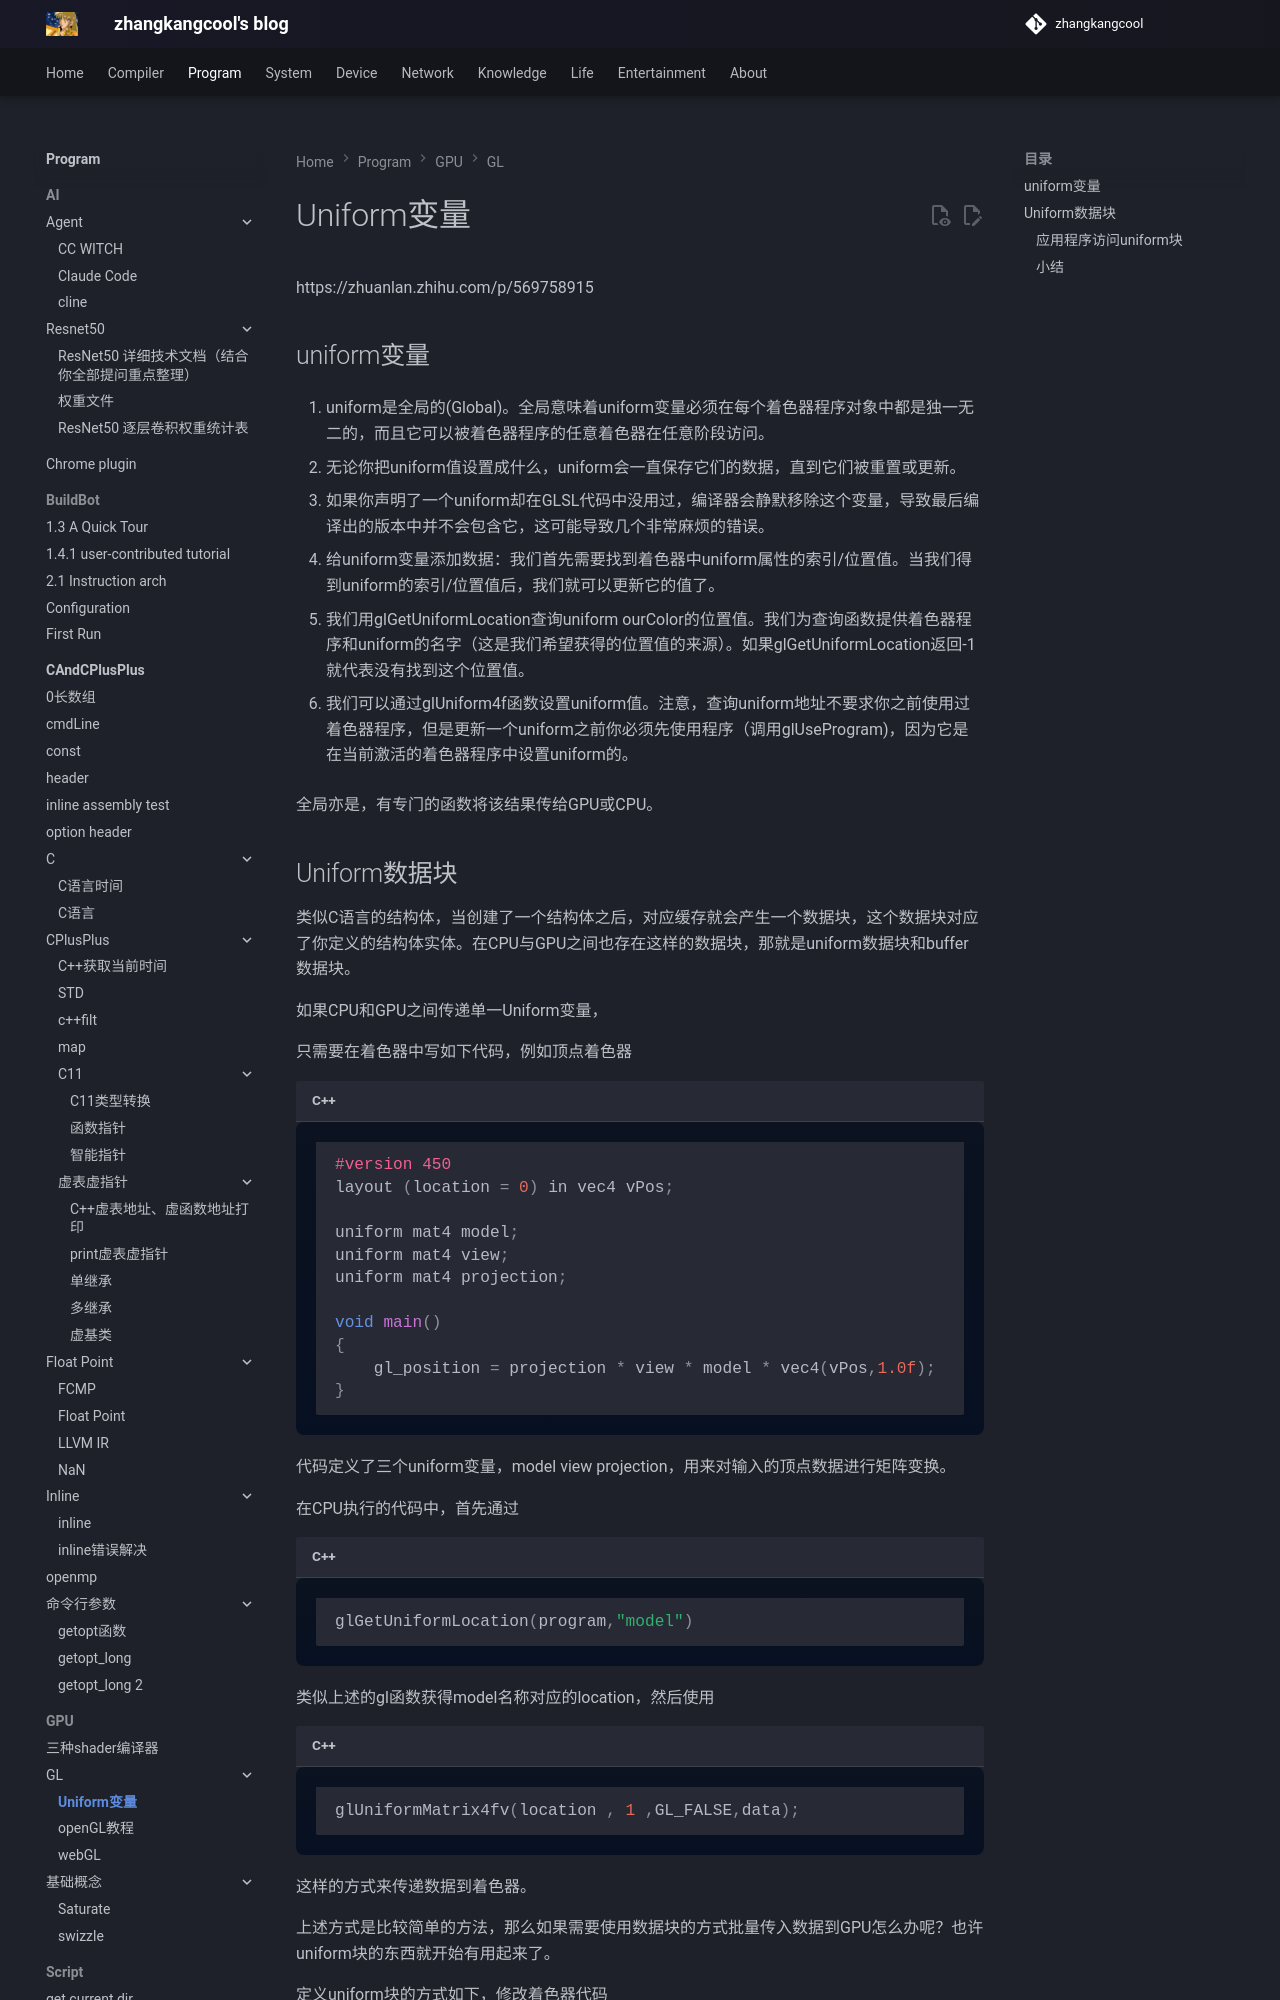

repository: zhangkangcool/zhangkangcool.github.io · page: Program/GPU/GL/Uniform变量/index.html · generator: mkdocs

<h1 align="center">Uniform变量</h1>
https://zhuanlan.zhihu.com/p/569758915



## uniform变量

1. uniform是全局的(Global)。全局意味着uniform变量必须在每个着色器程序对象中都是独一无二的，而且它可以被着色器程序的任意着色器在任意阶段访问。

2. 无论你把uniform值设置成什么，uniform会一直保存它们的数据，直到它们被重置或更新。

3. 如果你声明了一个uniform却在GLSL代码中没用过，编译器会静默移除这个变量，导致最后编译出的版本中并不会包含它，这可能导致几个非常麻烦的错误。

4. 给uniform变量添加数据：我们首先需要找到着色器中uniform属性的索引/位置值。当我们得到uniform的索引/位置值后，我们就可以更新它的值了。

5. 我们用glGetUniformLocation查询uniform ourColor的位置值。我们为查询函数提供着色器程序和uniform的名字（这是我们希望获得的位置值的来源）。如果glGetUniformLocation返回-1就代表没有找到这个位置值。

6. 我们可以通过glUniform4f函数设置uniform值。注意，查询uniform地址不要求你之前使用过着色器程序，但是更新一个uniform之前你必须先使用程序（调用glUseProgram)，因为它是在当前激活的着色器程序中设置uniform的。



全局亦是，有专门的函数将该结果传给GPU或CPU。
